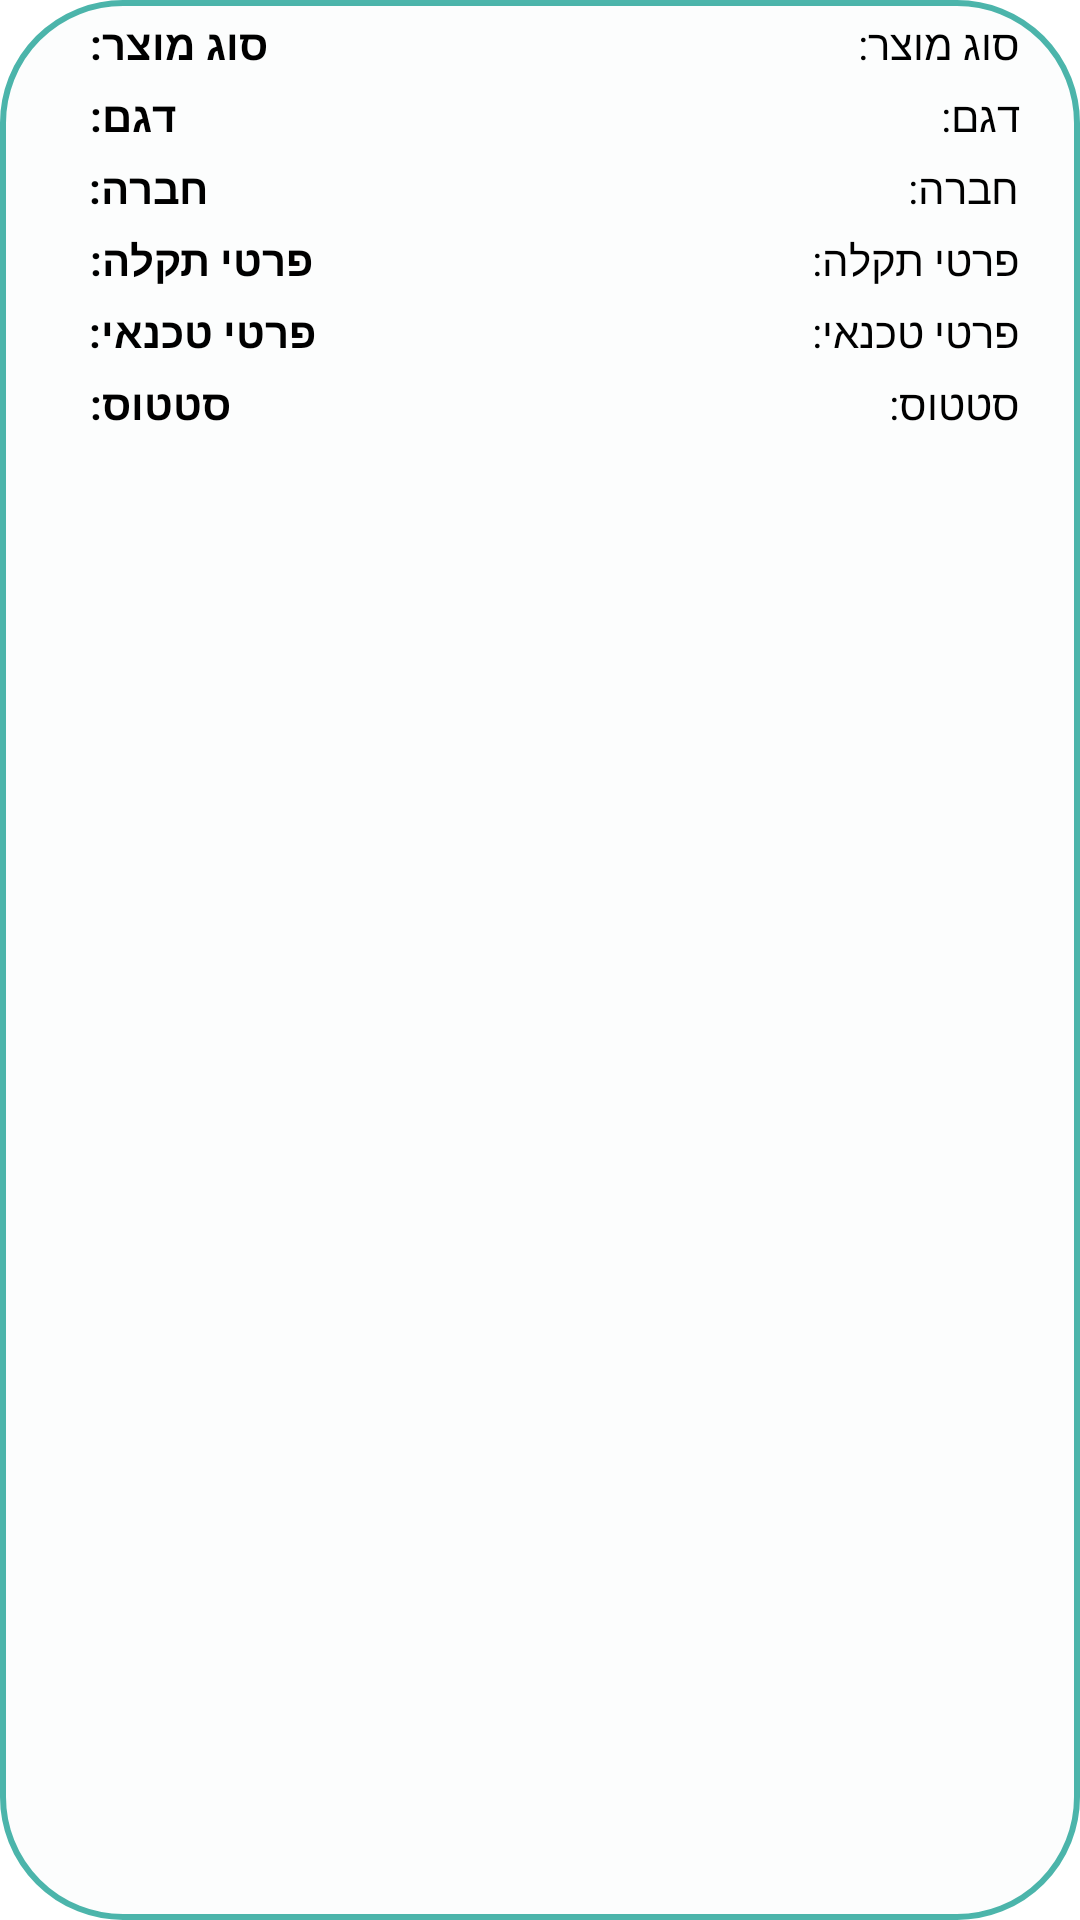

The Android layout XML behind this screen, and the referenced resources:
<!-- AndroidManifest.xml: application theme Theme.TeckNet -->
<!-- res/layout/single_malfunction_maintenace_display.xml -->
<?xml version="1.0" encoding="utf-8"?>
<RelativeLayout xmlns:android="http://schemas.android.com/apk/res/android"

    android:layout_width="match_parent"
    android:layout_height="wrap_content"
    android:background="@drawable/back_list_view">

    
    
    
    
    
    
    
    
    

    
    
    <TextView
        android:id="@+id/product_maintenance_header"
        android:layout_width="402dp"
        android:layout_height="match_parent"
        android:layout_alignParentLeft="true"
        android:layout_marginStart="10dp"
        android:layout_marginLeft="10dp"
        android:layout_marginTop="5dp"
        android:gravity="start"
        android:paddingLeft="20dp"
        android:paddingRight="20dp"
        android:text="@string/product_type_txt"
        android:textAlignment="viewStart"
        android:textColor="@color/black"
        android:textStyle="bold" />

    <TextView
        android:id="@+id/product_maintenance"
        android:layout_width="wrap_content"
        android:layout_height="wrap_content"
        android:layout_alignParentEnd="true"
        android:layout_alignParentRight="true"
        android:layout_marginStart="10dp"
        android:layout_marginLeft="10dp"
        android:layout_marginTop="5dp"
        android:gravity="start"
        android:paddingLeft="20dp"
        android:paddingRight="20dp"
        android:text="@string/product_type_txt"
        android:textAlignment="viewStart"
        android:textColor="@color/black" />

    <TextView
        android:layout_width="402dp"
        android:layout_height="match_parent"
        android:layout_below="@+id/product_maintenance"
        android:layout_alignParentEnd="true"
        android:layout_alignParentRight="true"
        android:layout_marginStart="10dp"
        android:layout_marginLeft="10dp"
        android:layout_marginTop="5dp"
        android:gravity="start"
        android:paddingLeft="20dp"
        android:paddingRight="20dp"
        android:text="@string/device_txt"
        android:textAlignment="viewStart"
        android:textColor="@color/black"
        android:textStyle="bold" />

    <TextView
        android:id="@+id/device_maintenance"
        android:layout_width="wrap_content"
        android:layout_height="wrap_content"
        android:layout_below="@+id/product_maintenance"
        android:layout_alignParentEnd="true"
        android:layout_alignParentRight="true"
        android:layout_marginStart="10dp"
        android:layout_marginLeft="10dp"
        android:layout_marginTop="5dp"
        android:gravity="start"
        android:paddingLeft="20dp"
        android:paddingRight="20dp"
        android:text="@string/device_txt"
        android:textAlignment="viewStart"
        android:textColor="@color/black" />
    <TextView
        android:layout_width="402dp"
        android:layout_height="match_parent"
        android:layout_alignParentEnd="true"
        android:layout_marginStart="10dp"
        android:layout_marginTop="5dp"
        android:layout_below="@+id/device_maintenance"
        android:paddingLeft="20dp"
        android:paddingRight="20dp"
        android:text="@string/company_txt"
        android:textAlignment="viewStart"
        android:textColor="@color/black"
        android:textStyle="bold"
        android:layout_alignParentRight="true"
        android:layout_marginLeft="10dp"
        android:gravity="start" />
    <TextView
        android:id="@+id/company_maintenance"
        android:layout_width="wrap_content"
        android:layout_height="wrap_content"
        android:layout_below="@+id/device_maintenance"
        android:layout_alignParentEnd="true"
        android:layout_marginStart="10dp"
        android:layout_marginTop="5dp"
        android:paddingLeft="20dp"
        android:paddingRight="20dp"
        android:text="@string/company_txt"
        android:textAlignment="viewStart"
        android:textColor="@color/black"
        android:layout_alignParentRight="true"
        android:layout_marginLeft="10dp"
        android:gravity="start" />
    <TextView
        android:layout_width="402dp"
        android:layout_height="match_parent"
        android:layout_alignParentEnd="true"
        android:layout_marginStart="10dp"
        android:layout_marginTop="5dp"
        android:layout_below="@+id/company_maintenance"
        android:paddingLeft="20dp"
        android:paddingRight="20dp"
        android:text="@string/malfunction_details_txt"
        android:textAlignment="viewStart"
        android:textColor="@color/black"
        android:textStyle="bold"
        android:layout_alignParentRight="true"
        android:layout_marginLeft="10dp"
        android:gravity="start" />
    <TextView
        android:id="@+id/malfunction_info_maintenance"
        android:layout_width="wrap_content"
        android:layout_height="wrap_content"
        android:layout_below="@+id/company_maintenance"
        android:layout_alignParentEnd="true"
        android:layout_marginStart="10dp"
        android:layout_marginTop="5dp"
        android:paddingLeft="20dp"
        android:paddingRight="20dp"
        android:text="@string/malfunction_details_txt"
        android:textAlignment="viewStart"
        android:textColor="@color/black"
        android:layout_alignParentRight="true"
        android:layout_marginLeft="10dp"
        android:gravity="start" />
    <TextView
        android:layout_width="402dp"
        android:layout_height="match_parent"
        android:layout_alignParentEnd="true"
        android:layout_marginStart="10dp"
        android:layout_marginTop="5dp"
        android:layout_below="@+id/malfunction_info_maintenance"
        android:paddingLeft="20dp"
        android:paddingRight="20dp"
        android:text="@string/tech_details_txt"
        android:textAlignment="viewStart"
        android:textColor="@color/black"
        android:textStyle="bold"
        android:layout_alignParentRight="true"
        android:layout_marginLeft="10dp"
        android:gravity="start" />
    <TextView
        android:id="@+id/tech_info_maintenance"
        android:layout_width="wrap_content"
        android:layout_height="wrap_content"
        android:layout_below="@+id/malfunction_info_maintenance"
        android:layout_alignParentEnd="true"
        android:layout_marginStart="10dp"
        android:layout_marginTop="5dp"
        android:paddingLeft="20dp"
        android:paddingRight="20dp"
        android:text="@string/tech_details_txt"
        android:textAlignment="viewStart"
        android:textColor="@color/black"
        android:layout_alignParentRight="true"
        android:layout_marginLeft="10dp"
        android:gravity="start" />

    <TextView
        android:layout_width="402dp"
        android:layout_height="match_parent"
        android:layout_below="@+id/tech_info_maintenance"
        android:layout_alignParentEnd="true"
        android:layout_alignParentRight="true"
        android:layout_marginStart="10dp"
        android:layout_marginLeft="10dp"
        android:layout_marginTop="5dp"
        android:gravity="start"
        android:paddingLeft="20dp"
        android:paddingRight="20dp"
        android:paddingBottom="10dp"
        android:text="@string/status_header_txt"
        android:textAlignment="viewStart"
        android:textColor="@color/black"
        android:textStyle="bold" />
    <TextView
        android:id="@+id/status_maintenance"
        android:layout_width="wrap_content"
        android:layout_height="wrap_content"
        android:layout_below="@+id/tech_info_maintenance"
        android:layout_alignParentEnd="true"
        android:layout_marginStart="10dp"
        android:layout_marginTop="5dp"
        android:paddingBottom="10dp"
        android:paddingLeft="20dp"
        android:paddingRight="20dp"
        android:text="@string/status_header_txt"
        android:textAlignment="viewStart"
        android:textColor="@color/black"
        android:layout_alignParentRight="true"
        android:layout_marginLeft="10dp"
        android:gravity="start" />

</RelativeLayout>
<!-- resources referenced by this layout -->
<resources>
  <color name="black">#FF000000</color>
  <color name="white">#FFFFFFFF</color>
  <!-- drawable back_list_view (drawable) -->
  <?xml version="1.0" encoding="utf-8"?>
  <shape xmlns:android="http://schemas.android.com/apk/res/android">
  
      <corners android:radius="40dp"/>
      <stroke android:width="2dp"
          android:color="#B3009688"/>
      <gradient
          android:angle="270"
          android:startColor="#33EFF4F4"
          android:endColor="#33EFF4F4"
          android:type="linear"
          />
  </shape>
  <string name="company_txt">חברה:</string>
  <string name="device_txt">דגם:</string>
  <string name="malfunction_details_txt">פרטי תקלה:</string>
  <string name="product_type_txt">סוג מוצר:</string>
  <string name="status_header_txt">סטטוס:</string>
  <string name="tech_details_txt">פרטי טכנאי:</string>
  <style name="Theme.TeckNet" parent="Theme.MaterialComponents.DayNight.DarkActionBar">
          
          <item name="colorPrimary">@color/purple_500</item>
          <item name="colorPrimaryVariant">@color/purple_700</item>
          <item name="colorOnPrimary">@color/white</item>
          
          <item name="colorSecondary">@color/teal_200</item>
          <item name="colorSecondaryVariant">@color/teal_700</item>
          <item name="colorOnSecondary">@color/black</item>
          
          <item name="android:statusBarColor" tools:targetApi="l">?attr/colorPrimaryVariant</item>
          
      </style>
  <color name="purple_500">#009688</color>
  <color name="purple_700">#009688</color>
  <color name="teal_200">#FF03DAC5</color>
  <color name="teal_700">#FF018786</color>
</resources>
